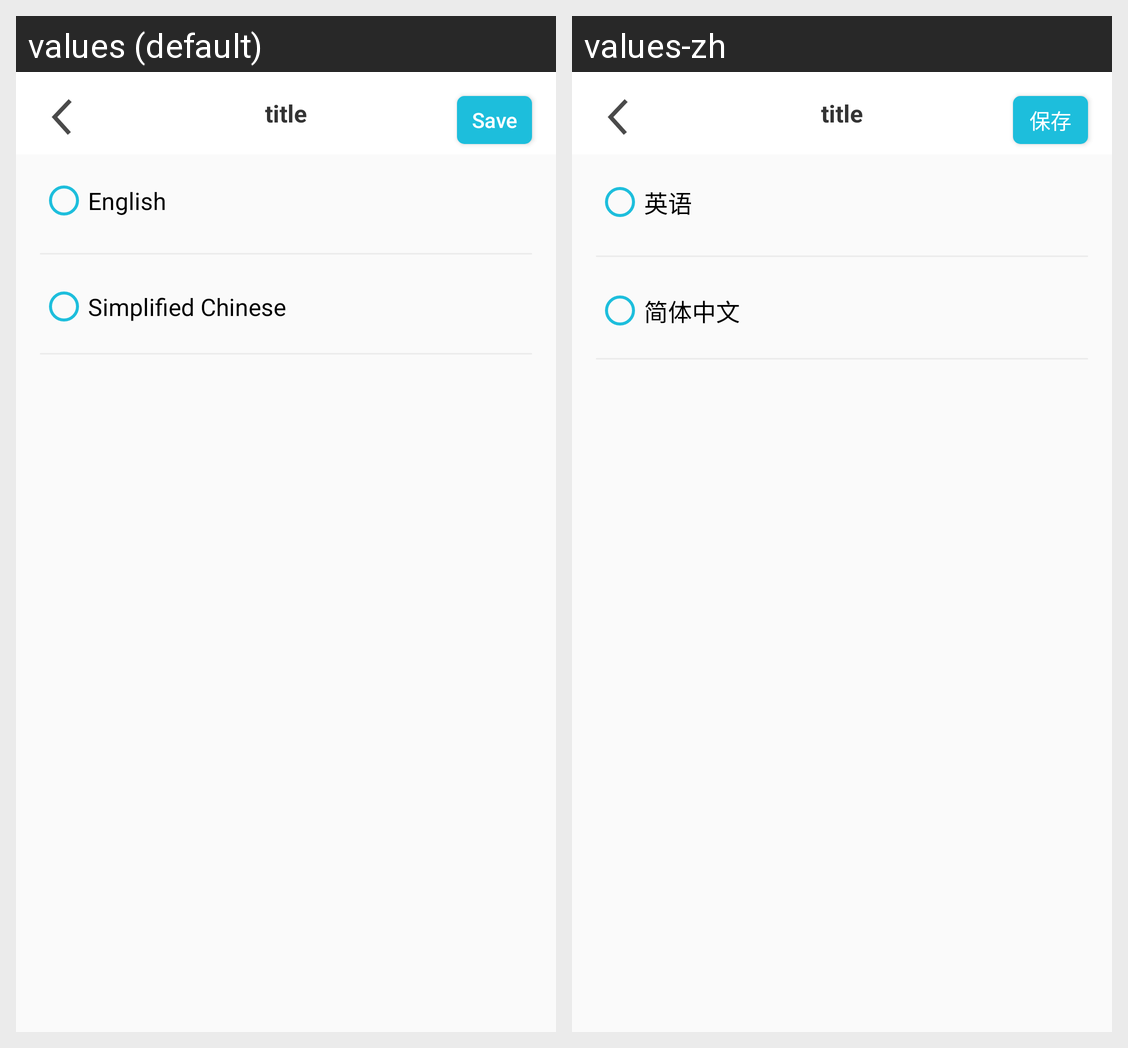

Strings drawn on this Android screen and how each of the app's shown locales translates them:
Android screen res/layout/mine_language_fragment.xml rendered under 2 locales, left to right: values (default), values-zh. Device: Nexus 5 (rendered at 1080×1920; each locale shown at half size, 540×960, under a caption strip naming it); theme AppTheme.
Strings drawn on this screen, with the default value and each locale's value (text and hints the layout hard-codes, and strings that could not be matched under every locale, appear in the picture but are not listed):

english
  values: English
  values-zh: 英语

simplified_chinese
  values: Simplified Chinese
  values-zh: 简体中文

save
  values: Save
  values-zh: 保存
